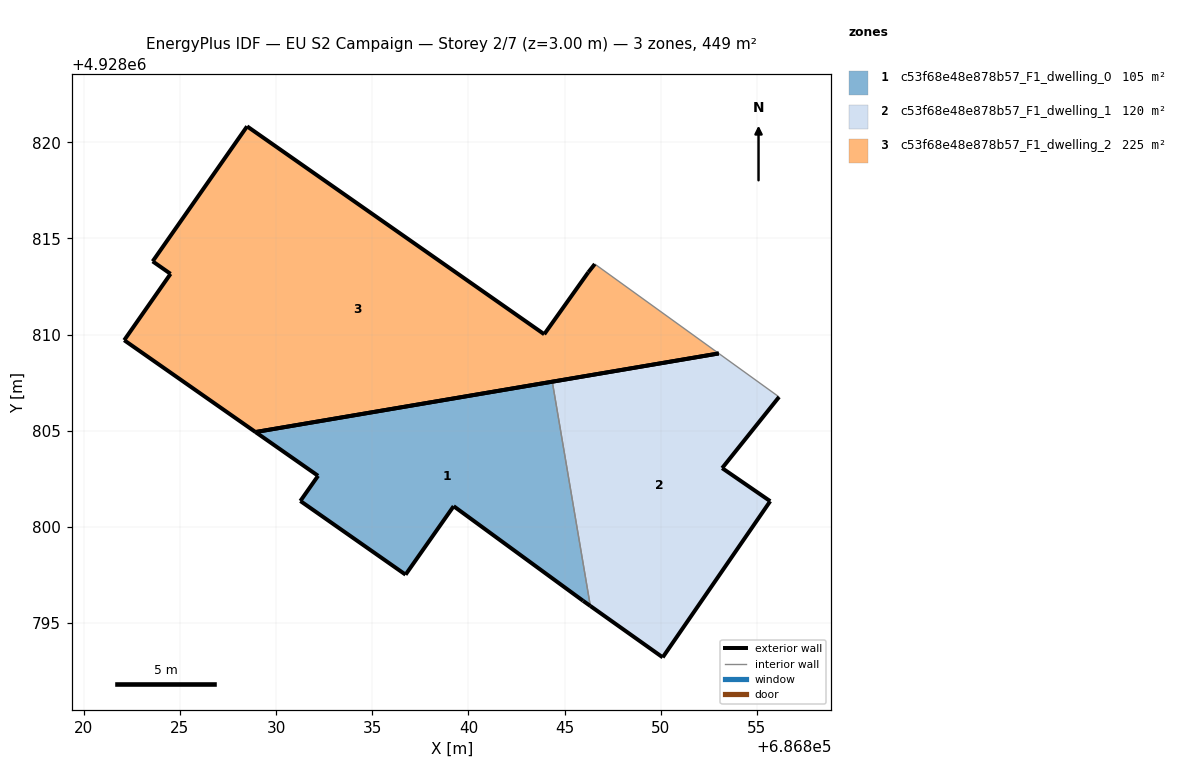
=== STOREY PLAN SPEC (per zone: floor XY polygon, exterior-wall plan segments, windows/doors) ===
zone 1: c53f68e48e878b57_F1_dwelling_0  (104.9 m²)
  floor: (686846.34, 4928795.89) (686844.36, 4928807.55) (686828.93, 4928804.93) (686832.18, 4928802.66) (686831.26, 4928801.35) (686836.73, 4928797.52) (686839.23, 4928801.08) (686845.96, 4928796.16)
  exterior wall: (686836.73, 4928797.52) – (686831.26, 4928801.35)  [6.7 m]
  exterior wall: (686831.26, 4928801.35) – (686832.18, 4928802.66)  [1.6 m]
  exterior wall: (686832.18, 4928802.66) – (686828.93, 4928804.93)  [4.0 m]
  exterior wall: (686828.93, 4928804.93) – (686844.36, 4928807.55)  [15.7 m]
  exterior wall: (686846.34, 4928795.89) – (686845.96, 4928796.16)  [0.5 m]
  exterior wall: (686845.96, 4928796.16) – (686839.23, 4928801.08)  [8.3 m]
  exterior wall: (686839.23, 4928801.08) – (686836.73, 4928797.52)  [4.4 m]
  interior walls: 1
zone 2: c53f68e48e878b57_F1_dwelling_1  (119.7 m²)
  floor: (686850.10, 4928793.22) (686855.69, 4928801.34) (686853.19, 4928803.06) (686856.15, 4928806.76) (686853.01, 4928809.02) (686844.36, 4928807.55) (686846.34, 4928795.89)
  exterior wall: (686844.36, 4928807.55) – (686853.01, 4928809.02)  [8.8 m]
  exterior wall: (686856.15, 4928806.76) – (686853.19, 4928803.06)  [4.7 m]
  exterior wall: (686853.19, 4928803.06) – (686855.69, 4928801.34)  [3.0 m]
  exterior wall: (686855.69, 4928801.34) – (686850.10, 4928793.22)  [9.9 m]
  exterior wall: (686850.10, 4928793.22) – (686846.34, 4928795.89)  [4.6 m]
  interior walls: 2
zone 3: c53f68e48e878b57_F1_dwelling_2  (224.6 m²)
  floor: (686853.01, 4928809.02) (686846.57, 4928813.67) (686846.23, 4928813.24) (686843.94, 4928810.02) (686828.49, 4928820.83) (686823.58, 4928813.81) (686824.51, 4928813.16) (686822.10, 4928809.71) (686828.93, 4928804.93)
  exterior wall: (686828.49, 4928820.83) – (686843.94, 4928810.02)  [18.9 m]
  exterior wall: (686843.94, 4928810.02) – (686846.23, 4928813.24)  [4.0 m]
  exterior wall: (686846.23, 4928813.24) – (686846.57, 4928813.67)  [0.5 m]
  exterior wall: (686853.01, 4928809.02) – (686828.93, 4928804.93)  [24.4 m]
  exterior wall: (686828.93, 4928804.93) – (686822.10, 4928809.71)  [8.3 m]
  exterior wall: (686822.10, 4928809.71) – (686824.51, 4928813.16)  [4.2 m]
  exterior wall: (686824.51, 4928813.16) – (686823.58, 4928813.81)  [1.1 m]
  exterior wall: (686823.58, 4928813.81) – (686828.49, 4928820.83)  [8.6 m]
  interior walls: 1

=== DERIVED (storey summary) ===
Building: EU S2 Campaign
Storey: 2 of 7  (floor level z = 3.00 m)
Storey gross floor area: 449.2 m²
Zones on this storey: 3
  - c53f68e48e878b57_F1_dwelling_0: floor 104.9 m²; exterior wall 41.0 m (123.1 m²); WWR 0.0%
  - c53f68e48e878b57_F1_dwelling_1: floor 119.7 m²; exterior wall 31.0 m (93.1 m²); WWR 0.0%
  - c53f68e48e878b57_F1_dwelling_2: floor 224.6 m²; exterior wall 70.0 m (210.1 m²); WWR 0.0%
Zone adjacency (shared interzone walls):
  - c53f68e48e878b57_F1_dwelling_0 ↔ c53f68e48e878b57_F1_dwelling_1